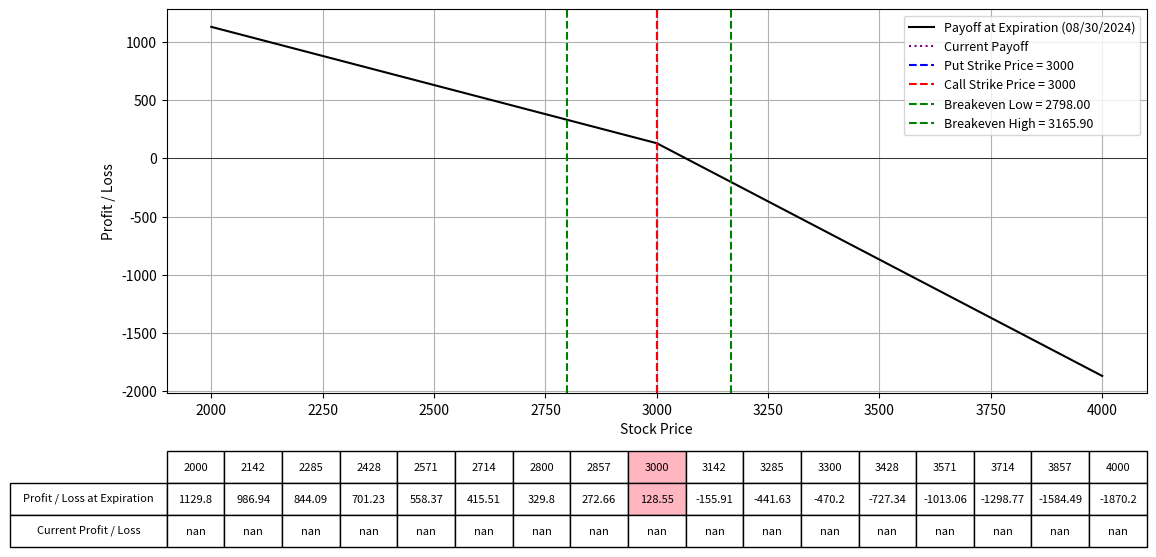

Python code for this plot:
import numpy as np
import matplotlib.pyplot as plt
from scipy.stats import norm
from datetime import datetime

# Black-Scholes formula for call option price
def black_scholes_call(S, K, T, r, sigma):
    d1 = (np.log(S / K) + (r + 0.5 * sigma**2) * T) / (sigma * np.sqrt(T))
    d2 = d1 - sigma * np.sqrt(T)
    call_price = (S * norm.cdf(d1) - K * np.exp(-r * T) * norm.cdf(d2))
    return call_price

# Black-Scholes formula for put option price
def black_scholes_put(S, K, T, r, sigma):
    d1 = (np.log(S / K) + (r + 0.5 * sigma**2) * T) / (sigma * np.sqrt(T))
    d2 = d1 - sigma * np.sqrt(T)
    put_price = (K * np.exp(-r * T) * norm.cdf(-d2) - S * norm.cdf(-d1))
    return put_price

# Define the parameters for the option strategy
lower_range = 2000
upper_range = 4000
lower_val = 2800
upper_val = 3300
expiration_date = "08/30/2024"  # Expiration date of all options
K_put = 3000  # Strike price for the long put
K_call = 3000  # Strike price for the short call
IV = 0.555  # Implied Volatility for options
premium_paid_put = 202  # Premium paid for long put
premium_received_call = 165.9  # Premium received for short call
num_contracts_put = 1  # Number of contracts for the long put option
num_contracts_call = 2  # Number of contracts for the short call option

r = 0.01  # Risk-free rate
S = np.linspace(lower_range, upper_range, 400)  # Range of stock prices

# Calculate the time to expiration for the options
date1 = datetime.strptime(expiration_date, "%m/%d/%Y")
today = datetime.today()
T = (date1 - today).days / 365.0  # Time to expiration in years

# Calculate the price for the options today
call_price_today = black_scholes_call(S, K_call, T, r, IV)
put_price_today = black_scholes_put(S, K_put, T, r, IV)

# Calculate the payoff for the short call and long put at expiration
payoff_short_call = (premium_received_call - np.maximum(S - K_call, 0)) * num_contracts_call
payoff_long_put = (np.maximum(K_put - S, 0) - premium_paid_put) * num_contracts_put
payoff_strategy = payoff_short_call + payoff_long_put

# Calculate the current payoff for today
current_payoff = ((put_price_today * num_contracts_put) - (call_price_today * num_contracts_call)
                  - (premium_paid_put * num_contracts_put) + (premium_received_call * num_contracts_call))

# Calculate the total premium received/paid
total_premium_received_call = premium_received_call * num_contracts_call
total_premium_paid_put = premium_paid_put * num_contracts_put
total_premium_net = total_premium_received_call - total_premium_paid_put

# Calculate the breakeven prices
breakeven_price_low = K_put - (total_premium_paid_put / num_contracts_put)
breakeven_price_high = K_call + (total_premium_received_call / num_contracts_call)

# Plotting the payoffs
fig, ax = plt.subplots(figsize=(14, 8))
ax.plot(S, payoff_strategy, label=f'Payoff at Expiration ({expiration_date})', color='black')
ax.plot(S, current_payoff, label='Current Payoff', linestyle='dotted', color='purple')
ax.set_xlabel("Stock Price")
ax.set_ylabel("Profit / Loss")
ax.axhline(0, color='black', lw=0.5)
ax.axvline(K_put, color='blue', linestyle='--', label=f"Put Strike Price = {K_put}")
ax.axvline(K_call, color='red', linestyle='--', label=f"Call Strike Price = {K_call}")
ax.axvline(breakeven_price_low, color='green', linestyle='--', label=f"Breakeven Low = {breakeven_price_low:.2f}")
ax.axvline(breakeven_price_high, color='green', linestyle='--', label=f"Breakeven High = {breakeven_price_high:.2f}")
ax.legend(fontsize=9)
ax.grid(True)

# Selecting specific prices for the table
table_prices = np.linspace(lower_range, upper_range, 15)
table_prices = np.append(table_prices, [K_put, K_call, lower_val, upper_val])
table_prices = np.unique(np.sort(table_prices))  # Ensure sorted and unique values

# Interpolating payoffs at these prices
table_payoffs = np.interp(table_prices, S, payoff_strategy)  # Interpolating payoffs at these prices
table_current_payoffs = np.interp(table_prices, S, current_payoff)  # Interpolating current payoffs at these prices

# Adding a table at the bottom of the plot
table = plt.table(cellText=[np.round(table_payoffs, 2), np.round(table_current_payoffs, 2)],
                  rowLabels=['Profit / Loss at Expiration', 'Current Profit / Loss'],
                  colLabels=table_prices.astype(int),
                  cellLoc='center',
                  rowLoc='center',
                  loc='bottom',
                  bbox=[0.0, -0.4, 1, 0.25])  # Adjust bbox to fit within figure

# Highlighting the columns for K_put, K_call and breakeven prices
highlight_strikes = [K_put, K_call]
colors = ['#FFB6C1', '#ADD8E6', '#98FB98']
for col in range(len(table_prices)):
    if table_prices[col] in highlight_strikes:
        table[(0, col)].set_facecolor(colors[highlight_strikes.index(table_prices[col])])
        table[(1, col)].set_facecolor(colors[highlight_strikes.index(table_prices[col])])

plt.subplots_adjust(left=0.2, bottom=0.4)
plt.show()
